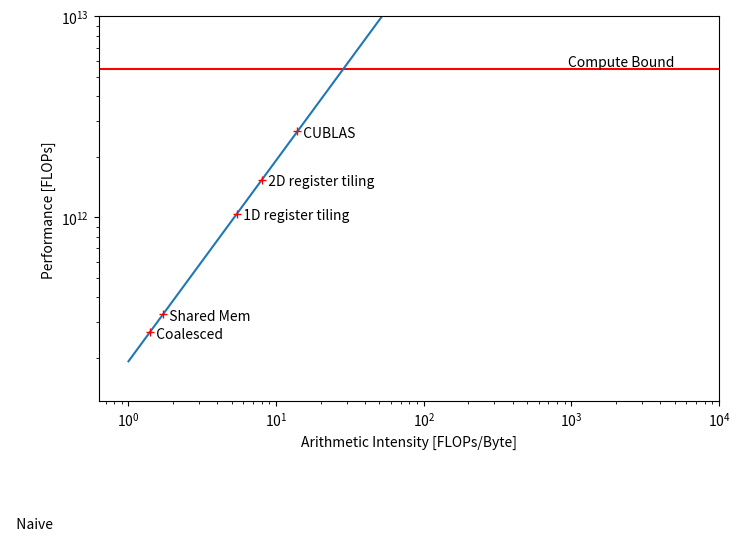

Source code (Python):
import matplotlib.pyplot as plt
import numpy as np


# NVIDIA GeForce RTX 3050 Mobile - specs
# https://www.techpowerup.com/gpu-specs/geforce-rtx-3050-mobile.c3788
fp32Flops = 5.501e12                    # FLOPs
bwBps = 192e9                           # Bytes/s

# Different kernels and measured time in ms
data = np.array([
    ('Naive',               71),
    ('Coalesced',            8.04),
    ('Shared Mem',           6.54),
    ('1D register tiling',   2.064),
    ('2D register tiling',   1.394),
    ('CUBLAS',               0.802)
], dtype=[('Version', 'U30'), ('Time(ms)', 'f4')])

# Draw roofline with Performance (FLOPs) and Bandwidth (Bytes/s) ceiling
exponent = 4
x = np.logspace(0.0, exponent, num=4)   # FLOPs/Byte
xmin = 0
xmax = 10**exponent
yBW = x * bwBps

fig = plt.figure(figsize=(8, 5))
plt.hlines(y=fp32Flops, xmin=0, xmax=xmax, colors='r')          # Compute bound line
plt.text((xmin+xmax)/2, fp32Flops, "Compute Bound", ha = 'right', va = 'bottom')
plt.loglog(x, yBW)                                              # Memory bound line

plt.xlim(0, xmax)
plt.ylim(0, 1e13)
plt.xlabel('Arithmetic Intensity [FLOPs/Byte]')
plt.ylabel('Performance [FLOPs]')


# Plot different kernel performance
fp32Size    = 4 # Bytes
M = N = P = 1024
AmatrixSize = M * P
BmatrixSize = P * N
CmatrixSize = M * N
sizeTotal   = AmatrixSize + BmatrixSize + CmatrixSize
totalMem    = sizeTotal * fp32Size      # total size of matrices in Bytes
totalFLOP   = M * N * (2*P)

FLOPs       = totalFLOP / (data['Time(ms)'] * 1e-3)
# print(FLOPs)
FLOPperByte = FLOPs / bwBps
# print(FLOPperByte)
plt.plot(FLOPperByte, FLOPs, 'r+')

for i in range(len(FLOPs)):
    plt.text(FLOPperByte[i], FLOPs[i], f"  {data['Version'][i]}", ha='left', va='center_baseline')

plt.savefig('roofline.png')
plt.show()
